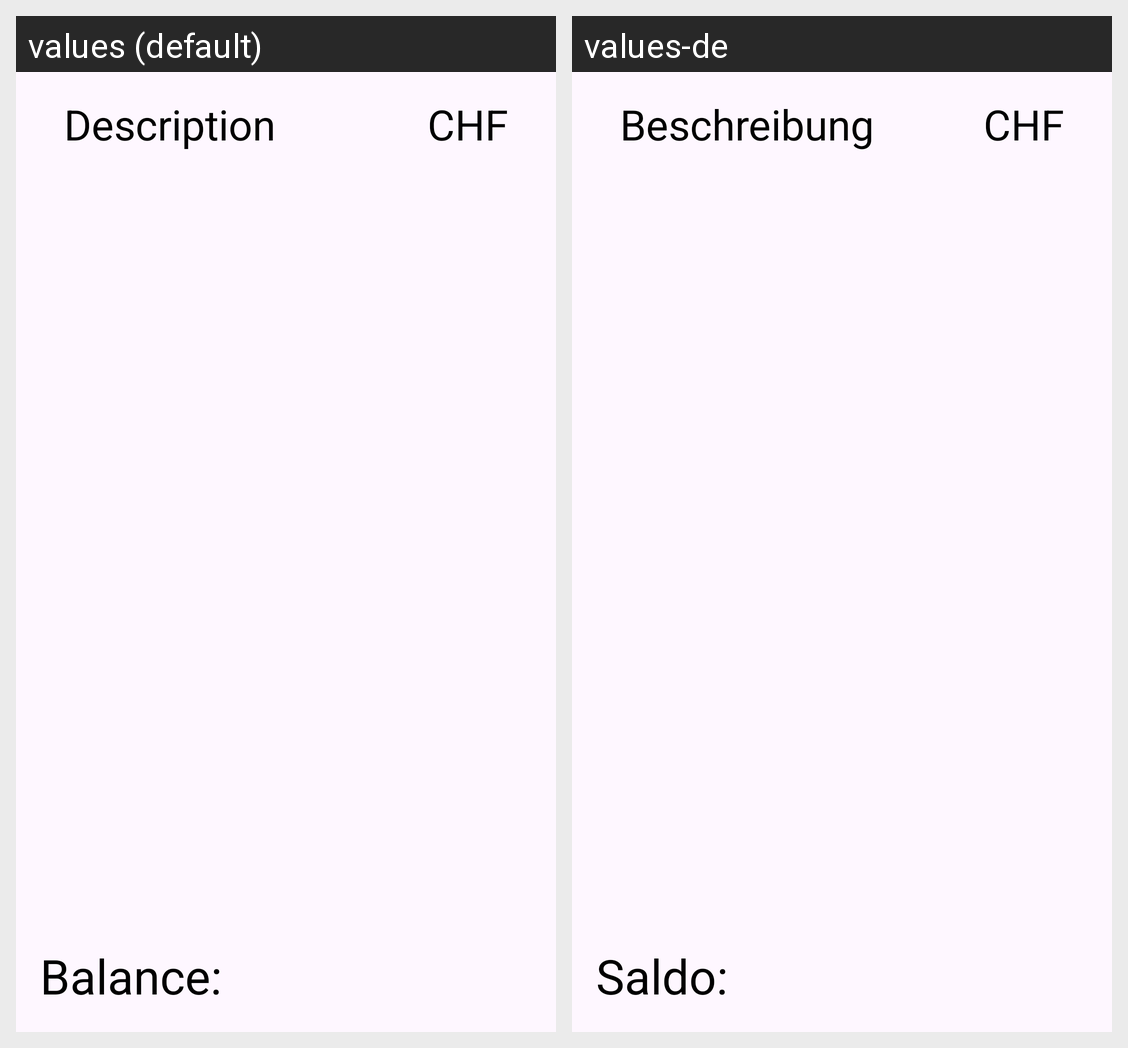

Translations of the strings shown on this Android screen, per locale in the grid:
Android screen res/layout/fragment_account.xml rendered under 2 locales, left to right: values (default), values-de. Device: Nexus 5 (rendered at 1080×1920; each locale shown at half size, 540×960, under a caption strip naming it); theme Theme.NESA.
Strings drawn on this screen, with the default value and each locale's value (text and hints the layout hard-codes, and strings that could not be matched under every locale, appear in the picture but are not listed):

description
  values: Description
  values-de: Beschreibung

chf
  values: CHF
  values-de: CHF

saldo
  values: Balance:
  values-de: Saldo:
